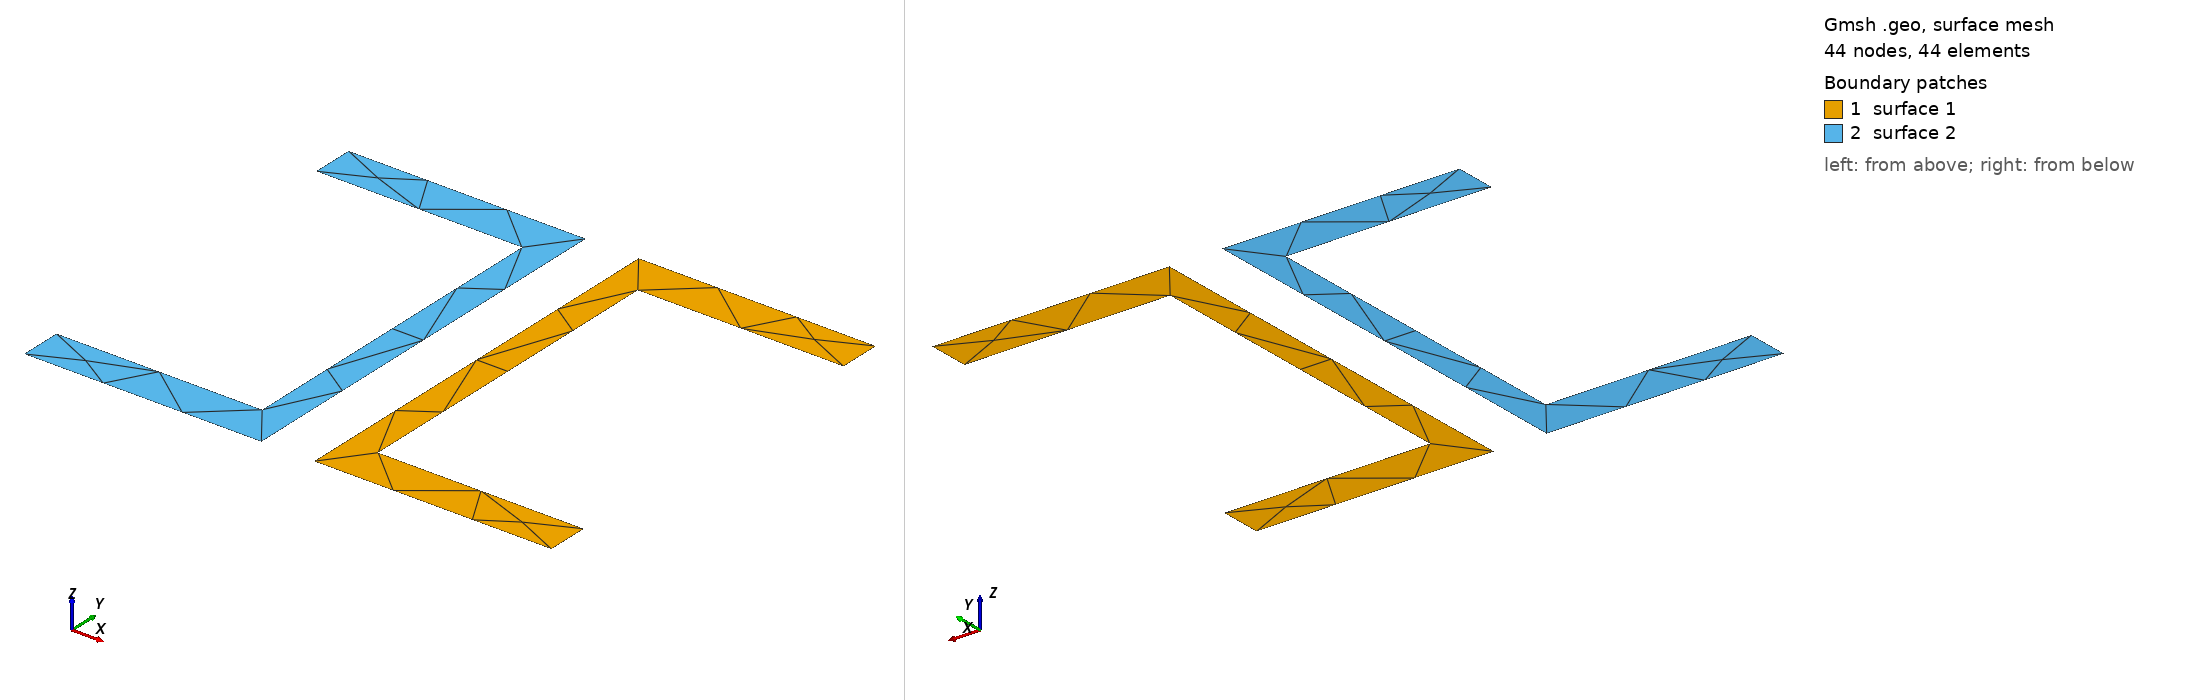

Gmsh geometry script, surface-meshed: 44 nodes, 44 surface elements. Boundary patches (legend numbers): 1 surface 1, 2 surface 2. Left view from above one corner, right view from below the opposite corner. The script declares no physical surfaces, so the legend lists its geometric surfaces. The drawing asked Gmsh for element sizes between 1% and 20% of the model's largest extent; the script's own settings can give other sizes.

=== test.geo (drawn) ===
// Gmsh project
SetFactory("OpenCASCADE");
H = 0.08;
B = 0.045;
tw = 0.006;
tfl = 0.008;
dist = 0.01;
// +
Point(1) = {0.011, 0.032, 0, 1.0};
// +
Point(2) = {0.05, 0.032, 0, 1.0};
// +
Point(3) = {0.05, 0.04, 0, 1.0};
// +
Point(4) = {0.005, 0.04, 0, 1.0};
// +
Point(5) = {0.005, -0.04, 0, 1.0};
// +
Point(6) = {0.05, -0.04, 0, 1.0};
// +
Point(7) = {0.05, -0.032, 0, 1.0};
// +
Point(8) = {0.011, -0.032, 0, 1.0};
// +
Line(1) = {1, 2};
// +
Line(2) = {2, 3};
// +
Line(3) = {3, 4};
// +
Line(4) = {4, 5};
// +
Line(5) = {5, 6};
// +
Line(6) = {6, 7};
// +
Line(7) = {7, 8};
// +
Line(8) = {8, 1};
// +
Curve Loop(1) = {8, 1, 2, 3, 4, 5, 6, 7};
// +
Plane Surface(1) = {1};

// +
Point(9) = {-0.011, 0.032, 0, 1.0};
// +
Point(10) = {-0.011, -0.032, 0, 1.0};
// +
Point(11) = {-0.05, -0.032, 0, 1.0};
// +
Point(12) = {-0.05, -0.04, 0, 1.0};
// +
Point(13) = {-0.005, -0.04, 0, 1.0};
// +
Point(14) = {-0.005, 0.04, 0, 1.0};
// +
Point(15) = {-0.05, 0.04, 0, 1.0};
// +
Point(16) = {-0.05, 0.032, 0, 1.0};
// +
Line(9) = {9, 10};
// +
Line(10) = {10, 11};
// +
Line(11) = {11, 12};
// +
Line(12) = {12, 13};
// +
Line(13) = {13, 14};
// +
Line(14) = {14, 15};
// +
Line(15) = {15, 16};
// +
Line(16) = {16, 9};
// +
Curve Loop(2) = {16, 9, 10, 11, 12, 13, 14, 15};
// +
Plane Surface(2) = {2};
